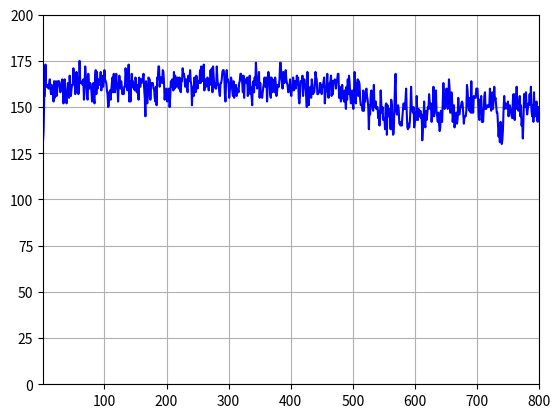

Write Python code to recreate this figure.
import numpy as np
import matplotlib.pyplot as plt

MAX_SIZE = 200
MAX_MONEY = 1000
K = 6.0
GENERATION = 800
PICK_COUNT = int((MAX_SIZE / 2))
MUTATION_PICK = int((MAX_SIZE / 3))
MUTATION_MAGNITUDE = 10

player1 = [np.random.randint(0, MAX_MONEY) for _ in range(MAX_SIZE)]
player2 = [np.random.choice([True, False]) for _ in range(MAX_SIZE)]

print(player1)
print(player2)

max_value = []
min_value = []
avg_value = []
true_count = []

def true_cnt():
    cnt = 0
    for item in player2:
        if item:
            cnt += 1
    return cnt

print(np.average(player1))
print(true_cnt() / MAX_SIZE)

for loop in range(GENERATION):
    player1_get = []; player2_get = []
    for i in range(MAX_SIZE):
        if player2[i] == False:
            player1_get.append(0)
            player2_get.append(0)
        else:
            player1_get.append(player1[i])
            player2_get.append(MAX_MONEY - player1[i])

    p1_bestPrice = max(player1_get)
    p1_worstPrice = min(player1_get)

    ##if(loop > 5 and abs(np.min(player1) - min_value[len(min_value) - 1]) > 100):
    ##    print(player1)
    ##    print(player2)
    max_value.append(np.max(player1))
    min_value.append(np.min(player1))
    avg_value.append(np.average(player1))
    true_count.append(true_cnt())

    if loop == GENERATION - 1:
        break

    def player1_FitnessFunction(price):
        if p1_bestPrice == p1_worstPrice:
            return K
        else:
            return 1.0 + (price - p1_worstPrice) * (K - 1) / (p1_bestPrice - p1_worstPrice)

    p1_sumOfFitness = 0
    for i in range(MAX_SIZE):
        p1_sumOfFitness += player1_FitnessFunction(player1_get[i])

    def player1_Pick():
        point = np.random.uniform(0, p1_sumOfFitness)
        sum = 0
        for i in range(MAX_SIZE):
            sum += player1_FitnessFunction(player1_get[i])
            if(point < sum):
                return i

    p1_pick = np.sort(player1_get)[MAX_SIZE - PICK_COUNT :]
    for i in range(MAX_SIZE):
        player1[i] = int(np.average(np.random.choice(p1_pick, np.random.randint(1, PICK_COUNT))))

    p2_bestPrice = max(player2_get)
    p2_worstPrice = min(player2_get)

    def player2_FitnessFunction(price):
        if p2_bestPrice == p2_worstPrice:
            return K
        else:
            return 1.0 + (price - p2_worstPrice) * (K - 1) / (p2_bestPrice - p2_worstPrice)

    p2_sumOfFitness = 0
    for i in range(MAX_SIZE):
        p2_sumOfFitness += player2_FitnessFunction(player2_get[i])

    def player2_Pick():
        point = np.random.uniform(0, p2_sumOfFitness)
        sum = 0
        for i in range(MAX_SIZE):
            sum += player2_FitnessFunction(player2_get[i])
            if(point < sum):
                return i

    p2_pick = []
    for i in range(MAX_SIZE):
        p2_pick.append(player2[player2_Pick()])
    player2 = p2_pick

    p2_pick = np.random.choice(MAX_SIZE, MUTATION_PICK, replace = False)
    for i in p2_pick:
        player2[i] = np.random.choice([True, False])

    #Mutation
    p1_pick = np.random.choice(MAX_SIZE, MUTATION_PICK, replace = False)
    for i in p1_pick:
        player1[i] += np.random.randint(-MUTATION_MAGNITUDE, MUTATION_MAGNITUDE)
        if player1[i] < 0:
            player1[i] = 0
        elif player1[i] > MAX_MONEY:
            player1[i] = MAX_MONEY

print(player1)
print(player2)

print(np.average(player1))
print(true_cnt() / MAX_SIZE)

plt.grid(True)
plt.xlim(1, GENERATION)
plt.ylim(0, MAX_MONEY)
#plt.plot(range(0, GENERATION), max_value, 'r')
#plt.plot(range(0, GENERATION), min_value, 'b')
plt.plot(range(0, GENERATION), avg_value, 'r')
plt.show()

plt.grid(True)
plt.xlim(1, GENERATION)
plt.ylim(0, MAX_SIZE)
#plt.plot(range(0, GENERATION), max_value, 'r')
#plt.plot(range(0, GENERATION), min_value, 'b')
plt.plot(range(0, GENERATION), true_count, 'b')
plt.show()
